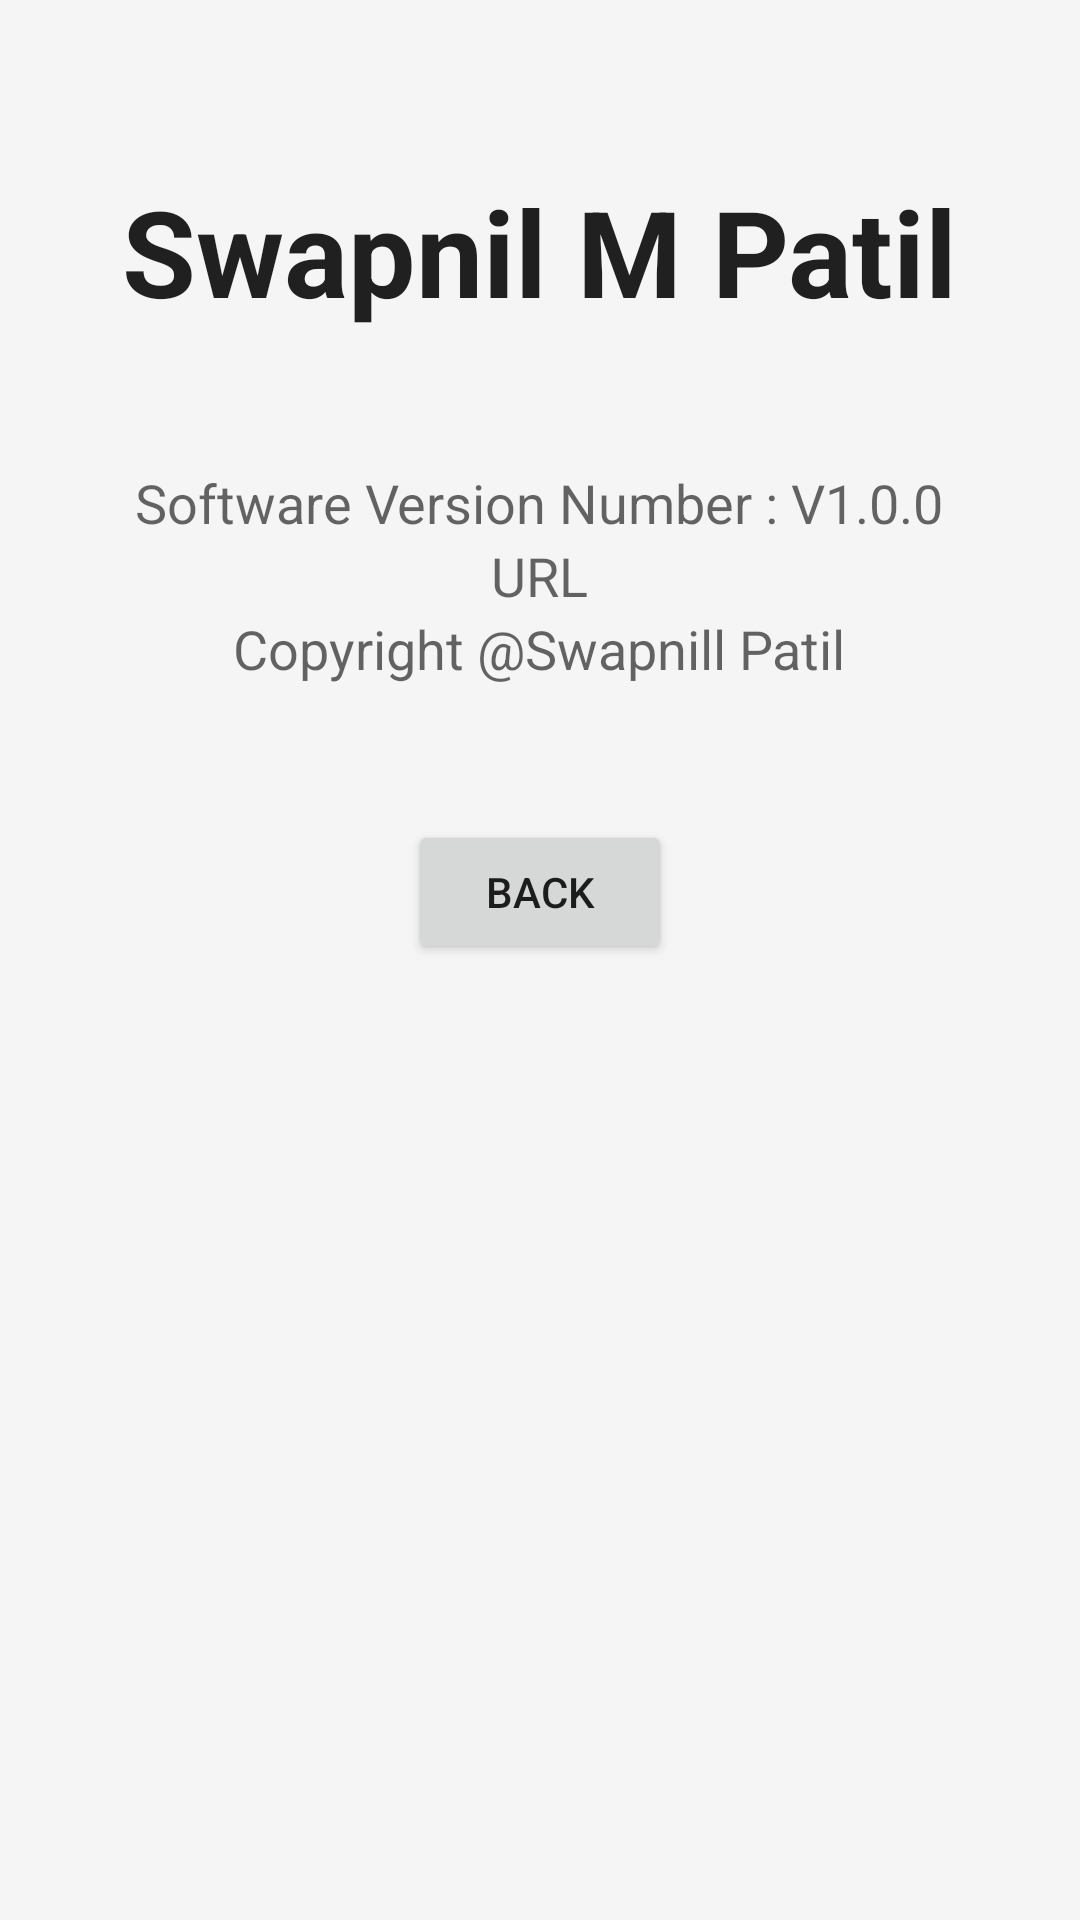

Produce the Android XML layout that renders to this screen, including the resource entries it uses.
<!-- AndroidManifest.xml: application theme AppTheme -->
<!-- res/layout/activity_app_details.xml -->
<?xml version="1.0" encoding="utf-8"?>
<RelativeLayout xmlns:android="http://schemas.android.com/apk/res/android"
    xmlns:tools="http://schemas.android.com/tools"
    android:layout_width="match_parent"
    android:layout_height="match_parent"
    android:paddingBottom="@dimen/activity_vertical_margin"
    android:paddingLeft="@dimen/activity_horizontal_margin"
    android:paddingRight="@dimen/activity_horizontal_margin"
    android:paddingTop="@dimen/activity_vertical_margin"
    tools:context="com.example.swapn.whatsfordinner.AppDetailsActivity"
    android:background="#F5F5F5">

    <TextView
        android:layout_width="wrap_content"
        android:layout_height="wrap_content"
        android:textAppearance="?android:attr/textAppearanceLarge"
        android:text="Swapnil M Patil"
        android:id="@+id/textView5"
        android:layout_alignParentTop="true"
        android:layout_centerHorizontal="true"
        android:layout_marginTop="47dp"
        android:textStyle="bold"
        android:textSize="@dimen/LargeFont" />

    <TextView
        android:layout_width="wrap_content"
        android:layout_height="wrap_content"
        android:textAppearance="?android:attr/textAppearanceMedium"
        android:text="Software Version Number : V1.0.0"
        android:id="@+id/textView6"
        android:layout_below="@+id/textView5"
        android:layout_centerHorizontal="true"
        android:layout_marginTop="45dp" />

    <TextView
        android:layout_width="wrap_content"
        android:layout_height="wrap_content"
        android:textAppearance="?android:attr/textAppearanceMedium"
        android:text="URL"
        android:id="@+id/textView7"
        android:layout_below="@+id/textView6"
        android:layout_centerHorizontal="true" />


    <TextView
        android:layout_width="wrap_content"
        android:layout_height="wrap_content"
        android:textAppearance="?android:attr/textAppearanceMedium"
        android:text="Copyright @Swapnill Patil"
        android:id="@+id/textView9"
        android:layout_below="@+id/textView7"
        android:layout_centerHorizontal="true" />

    <Button
        android:layout_width="wrap_content"
        android:layout_height="wrap_content"
        android:text="Back"
        android:id="@+id/dismiss"
        android:layout_marginTop="45dp"
        android:layout_below="@+id/textView9"
        android:layout_centerHorizontal="true" />
</RelativeLayout>
<!-- resources referenced by this layout -->
<resources>
  <dimen name="LargeFont">40dp</dimen>
  <dimen name="activity_horizontal_margin">10dp</dimen>
  <dimen name="activity_vertical_margin">10dp</dimen>
  <style name="AppTheme" parent="AppTheme.Base" />
  <style name="AppTheme.Base" parent="Theme.AppCompat.Light.DarkActionBar">
          
          <item name="colorPrimary">@color/colorPrimary</item>
          <item name="colorPrimaryDark">@color/colorPrimaryDark</item>
          <item name="colorAccent">@color/colorAccent</item>
          <item name="android:colorBackground">@color/windowBackground</item>
      </style>
  <color name="colorPrimary">#03a9f4</color>
  <color name="colorPrimaryDark">#0288D1</color>
  <color name="colorAccent">#26C6DA</color>
  <color name="windowBackground">#F5F5F5</color>
</resources>
